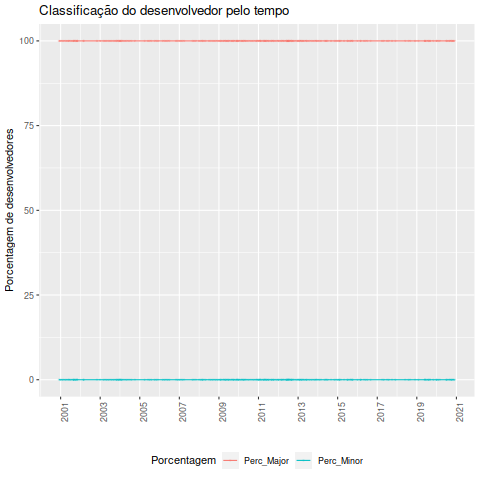

Data behind this chart, as committed beside it:
Desenvolvedor, Data, Classificacao_ownership, Major, Minor, Total, Perc_Major, Perc_Minor
Alex, 2000-12-01, Major, 1, 0, 1, 100, 0
Alex, 2001-01-01, Major, 1, 0, 1, 100, 0
Alex, 2001-02-01, Major, 1, 0, 1, 100, 0
Alex, 2001-03-01, Major, 1, 0, 1, 100, 0
Alex, 2001-04-01, Major, 1, 0, 1, 100, 0
Alex, 2001-05-01, Major, 1, 0, 1, 100, 0
Alex, 2001-06-01, Major, 1, 0, 1, 100, 0
Alex Graveley, 2001-06-01, Major, 2, 0, 2, 100, 0
Alex, 2001-07-01, Major, 2, 0, 2, 100, 0
Alex, 2001-08-01, Major, 2, 0, 2, 100, 0
Alex, 2001-09-01, Major, 2, 0, 2, 100, 0
Alex Graveley, 2001-09-01, Major, 3, 0, 3, 100, 0
Dan Winship, 2001-09-01, Major, 3, 0, 3, 100, 0
Alex, 2001-10-01, Major, 3, 0, 3, 100, 0
Dan Winship, 2001-10-01, Major, 3, 0, 3, 100, 0
Alex, 2001-11-01, Major, 3, 0, 3, 100, 0
Alex Graveley, 2001-11-01, Major, 3, 0, 3, 100, 0
Dan Winship, 2001-11-01, Major, 3, 0, 3, 100, 0
Alex, 2002-03-01, Major, 3, 0, 3, 100, 0
Alex Graveley, 2002-03-01, Major, 3, 0, 3, 100, 0
Dan Winship, 2002-11-01, Major, 3, 0, 3, 100, 0
Dan Winship, 2003-01-01, Major, 3, 0, 3, 100, 0
Dan Winship, 2003-03-01, Major, 3, 0, 3, 100, 0
Dan Winship, 2003-04-01, Major, 3, 0, 3, 100, 0
Dan Winship, 2003-05-01, Major, 3, 0, 3, 100, 0
Dan Winship, 2003-06-01, Major, 3, 0, 3, 100, 0
Dan Winship, 2003-07-01, Major, 3, 0, 3, 100, 0
Dan Winship, 2003-08-01, Major, 3, 0, 3, 100, 0
Dan Winship, 2003-09-01, Major, 3, 0, 3, 100, 0
Dan Winship, 2003-10-01, Major, 3, 0, 3, 100, 0
Dan Winship, 2003-11-01, Major, 3, 0, 3, 100, 0
Rodrigo Moya, 2003-11-01, Major, 4, 0, 4, 100, 0
Dan Winship, 2003-12-01, Major, 4, 0, 4, 100, 0
Rodrigo Moya, 2003-12-01, Major, 4, 0, 4, 100, 0
Dan Winship, 2004-01-01, Major, 4, 0, 4, 100, 0
Harish Krishnaswamy, 2004-01-01, Major, 5, 0, 5, 100, 0
Rodrigo Moya, 2004-01-01, Major, 5, 0, 5, 100, 0
Dan Winship, 2004-02-01, Major, 5, 0, 5, 100, 0
Rodrigo Moya, 2004-02-01, Major, 5, 0, 5, 100, 0
Dan Winship, 2004-03-01, Major, 5, 0, 5, 100, 0
Dan Winship, 2004-04-01, Major, 5, 0, 5, 100, 0
Dan Winship, 2004-05-01, Major, 5, 0, 5, 100, 0
Dan Winship, 2004-06-01, Major, 5, 0, 5, 100, 0
Dan Winship, 2004-07-01, Major, 5, 0, 5, 100, 0
Dan Winship, 2004-08-01, Major, 5, 0, 5, 100, 0
Dan Winship, 2004-10-01, Major, 5, 0, 5, 100, 0
Dan Winship, 2005-04-01, Major, 5, 0, 5, 100, 0
Dan Winship, 2005-06-01, Major, 5, 0, 5, 100, 0
Dan Winship, 2005-07-01, Major, 5, 0, 5, 100, 0
Dan Winship, 2005-08-01, Major, 5, 0, 5, 100, 0
Dan Winship, 2005-10-01, Major, 5, 0, 5, 100, 0
Dan Winship, 2005-11-01, Major, 5, 0, 5, 100, 0
Dan Winship, 2005-12-01, Major, 5, 0, 5, 100, 0
Dan Winship, 2006-03-01, Major, 5, 0, 5, 100, 0
Dan Winship, 2006-04-01, Major, 5, 0, 5, 100, 0
Dan Winship, 2006-05-01, Major, 5, 0, 5, 100, 0
Dan Winship, 2006-06-01, Major, 5, 0, 5, 100, 0
Dan Winship, 2006-07-01, Major, 5, 0, 5, 100, 0
Dan Winship, 2006-11-01, Major, 5, 0, 5, 100, 0
Dan Winship, 2006-12-01, Major, 5, 0, 5, 100, 0
... 187 more rows
